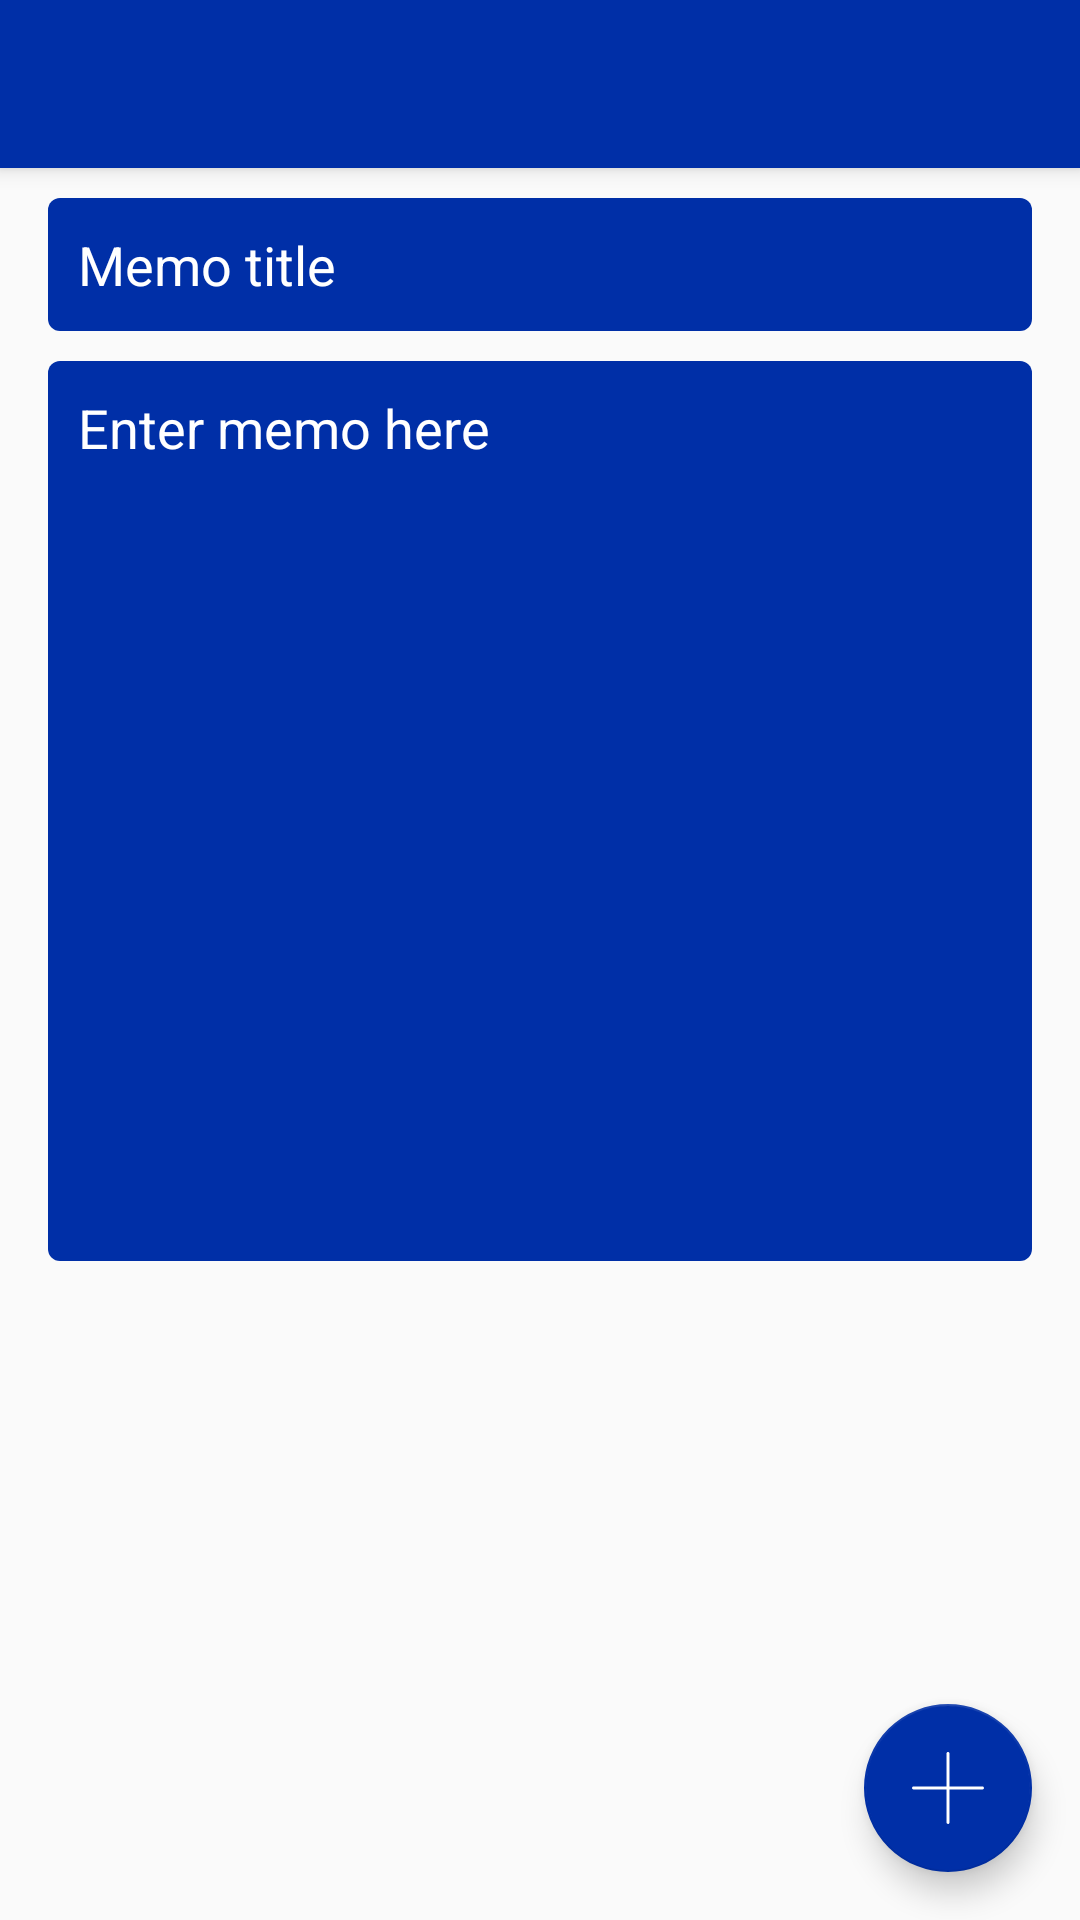

Produce the Android XML layout that renders to this screen, including the resource entries it uses.
<!-- AndroidManifest.xml: application theme Theme.AppCompat.Light.NoActionBar -->
<!-- res/layout/create_note_activity.xml -->
<?xml version="1.0" encoding="utf-8"?>
<android.support.design.widget.CoordinatorLayout xmlns:android="http://schemas.android.com/apk/res/android"
    xmlns:app="http://schemas.android.com/apk/res-auto"
    xmlns:tools="http://schemas.android.com/tools"
    android:id="@+id/activity_parent_layout"
    android:layout_width="match_parent"
    android:layout_height="match_parent"
    tools:context="com.katana.memo.memo.Activities.CreateNoteActivity">

    <android.support.v7.widget.Toolbar
        android:id="@+id/createNoteToolbar"
        android:layout_width="match_parent"
        android:layout_height="56dp"
        android:background="@color/colorAccent"
        android:elevation="4dp"
        android:theme="@style/ToolbarTheme"
        app:popupTheme="@style/ThemeOverlay.AppCompat.Light" />

    <android.support.v4.widget.NestedScrollView
        android:id="@+id/nestedScrollView"
        android:layout_width="match_parent"
        android:layout_height="wrap_content"
        android:layout_marginBottom="0dp"
        android:layout_marginEnd="8dp"
        android:layout_marginLeft="8dp"
        android:layout_marginRight="8dp"
        android:layout_marginStart="8dp"
        android:layout_marginTop="56dp"
        app:layout_constraintTop_toBottomOf="@+id/createNoteToolbar">

        <LinearLayout
            android:id="@+id/textFieldsLayout"
            android:layout_width="match_parent"
            android:layout_height="wrap_content"
            android:focusableInTouchMode="true"
            android:orientation="vertical">

            <android.support.v7.widget.AppCompatEditText
                android:id="@+id/memoTitle"
                style="@style/EditMemoTitle"
                app:layout_constraintTop_toBottomOf="@+id/createNoteToolbar" />

            <android.support.v7.widget.AppCompatEditText
                android:id="@+id/memoBody"
                style="@style/EditMemoBodyStyle"
                app:layout_constraintBottom_toBottomOf="parent"
                app:layout_constraintTop_toBottomOf="@+id/memoTitle" />

            <LinearLayout
                android:id="@+id/photosLinearLayoutSection"
                android:layout_width="match_parent"
                android:layout_height="wrap_content"
                android:layout_marginTop="20dp"
                android:orientation="vertical"
                android:paddingBottom="10dp">

                <TextView
                    android:id="@+id/photoSectionTitleAtCreateNote"
                    android:layout_width="wrap_content"
                    android:layout_height="wrap_content"
                    android:layout_gravity="start"
                    android:padding="5dp"
                    android:textAlignment="textStart"
                    android:textStyle="bold" />

                <HorizontalScrollView
                    android:id="@+id/photosScrollView"
                    android:layout_width="match_parent"
                    android:layout_height="wrap_content"
                    android:scrollbars="none">

                    <LinearLayout
                        android:id="@+id/noteImagesSectionAtCreateNote"
                        android:layout_width="wrap_content"
                        android:layout_height="wrap_content"
                        android:layout_marginBottom="0dp"
                        android:orientation="horizontal"
                        android:paddingBottom="6dp"
                        android:paddingLeft="7dp"
                        android:paddingRight="7dp"
                        android:paddingTop="4dp">

                    </LinearLayout>
                </HorizontalScrollView>
            </LinearLayout>


            <LinearLayout
                android:id="@+id/audiosLinearLayoutSection"
                android:layout_width="match_parent"
                android:layout_height="wrap_content"
                android:layout_marginTop="20dp"
                android:orientation="vertical"
                android:paddingBottom="10dp">

                <TextView
                    android:id="@+id/audioSectionTitleAtCreateNote"
                    android:layout_width="wrap_content"
                    android:layout_height="wrap_content"
                    android:layout_gravity="start"
                    android:padding="5dp"
                    android:textAlignment="textStart"
                    android:textStyle="bold" />

                <HorizontalScrollView
                    android:id="@+id/audiosScrollView"
                    android:layout_width="match_parent"
                    android:layout_height="wrap_content"
                    android:scrollbars="none">

                    <LinearLayout
                        android:id="@+id/noteAudiosSectionAtCreateNote"
                        android:layout_width="wrap_content"
                        android:layout_height="wrap_content"
                        android:layout_marginBottom="0dp"
                        android:orientation="horizontal"
                        android:paddingBottom="6dp"
                        android:paddingLeft="7dp"
                        android:paddingRight="7dp"
                        android:paddingTop="4dp">

                    </LinearLayout>
                </HorizontalScrollView>
            </LinearLayout>

            <android.support.v7.widget.CardView
                android:id="@+id/locationCardView"
                android:layout_width="match_parent"
                android:layout_height="wrap_content"
                android:layout_marginTop="10dp"
                android:onClick="goToSpecificLocation"
                android:visibility="gone">

                <LinearLayout
                    android:layout_width="match_parent"
                    android:layout_height="wrap_content"
                    android:orientation="horizontal"
                    android:padding="50dp">

                    <de.hdodenhof.circleimageview.CircleImageView
                        android:layout_width="wrap_content"
                        android:layout_height="wrap_content"
                        android:paddingRight="5dp"
                        android:src="@drawable/location_icon" />

                    <TextView
                        android:id="@+id/locationTextLabel"
                        android:layout_width="wrap_content"
                        android:layout_height="wrap_content"
                        android:padding="5dp" />

                </LinearLayout>
            </android.support.v7.widget.CardView>

        </LinearLayout>

    </android.support.v4.widget.NestedScrollView>

    <android.support.design.widget.FloatingActionButton
        android:id="@+id/add_data_fab"
        style="@style/add_data_fab"
        app:backgroundTint="@color/colorAccent"/>


</android.support.design.widget.CoordinatorLayout>
<!-- resources referenced by this layout -->
<resources>
  <color name="colorAccent">#002FA7</color>
  <style name="EditMemoTitle">
          <item name="android:layout_height">wrap_content</item>
          <item name="android:layout_width">match_parent</item>
          <item name="android:layout_marginLeft">8dp</item>
          <item name="android:layout_marginRight">8dp</item>
          <item name="android:layout_marginTop">10dp</item>
          <item name="android:padding">10dp</item>
          <item name="android:background">@drawable/text_field_design</item>
          <item name="android:ems">10</item>
          <item name="android:hint">@string/memoTitleHint</item>
          <item name="android:textColorHint">@color/textfield_color</item>
          <item name="android:textColor">@color/textfield_color</item>
          <item name="android:inputType">textCapWords</item>
          <item name="android:imeOptions">actionDone</item>
      </style>
  <style name="ToolbarTheme" parent="@style/ThemeOverlay.AppCompat.Dark.ActionBar">
          <item name="android:textColorPrimary">@color/white</item>
          <item name="actionMenuTextColor">@color/white</item>
      </style>
  <style name="add_data_fab">
          <item name="android:layout_width">wrap_content</item>
          <item name="android:layout_height">wrap_content</item>
          <item name="android:layout_alignParentBottom">true</item>
          <item name="android:layout_alignParentRight">true</item>
          <item name="android:layout_gravity">bottom|right</item>
          <item name="android:layout_margin">@dimen/fab_margin</item>
          <item name="android:layout_marginBottom">28dp</item>
          <item name="android:layout_marginEnd" tools:targetApi="jelly_bean_mr1">16dp</item>
          <item name="android:layout_marginRight">16dp</item>
          <item name="android:src">@drawable/ic_plus</item>
      </style>
  <!-- drawable text_field_design (drawable) -->
  <?xml version="1.0" encoding="utf-8"?>
  <selector xmlns:android="http://schemas.android.com/apk/res/android">
  
      <item android:state_focused="true">
          <shape android:shape="rectangle">
              <corners android:radius="4dp" />
              <stroke android:width="2dp" android:color="@color/colorAccent" />
              <solid android:color="@color/white" />
          </shape>
      </item>
      <item>
          <shape android:shape="rectangle">
              <solid android:color="@color/colorAccent" />
              <corners android:radius="4dp" />
          </shape>
      </item>
  </selector>
  <string name="memoBodyHint">Enter memo here</string>
  <string name="memoTitleHint">Memo title</string>
  <color name="white">#FFFFFF</color>
  <dimen name="fab_margin">16dp</dimen>
  <!-- drawable ic_plus (drawable) -->
  <vector android:autoMirrored="true" android:height="24dp"
      android:viewportHeight="512.0" android:viewportWidth="512.0"
      android:width="24dp" xmlns:android="http://schemas.android.com/apk/res/android">
      <path android:fillColor="#FFFFFF" android:pathData="M501.5,266.5H10.5C4.7,266.5 0,261.8 0,256c0,-5.8 4.7,-10.5 10.5,-10.5h490.9c5.8,0 10.5,4.7 10.5,10.5C512,261.8 507.3,266.5 501.5,266.5z"/>
      <path android:fillColor="#FFFFFF" android:pathData="M256,512c-5.8,0 -10.5,-4.7 -10.5,-10.5V10.5C245.5,4.7 250.2,0 256,0c5.8,0 10.5,4.7 10.5,10.5v490.9C266.5,507.3 261.8,512 256,512z"/>
  </vector>
</resources>
